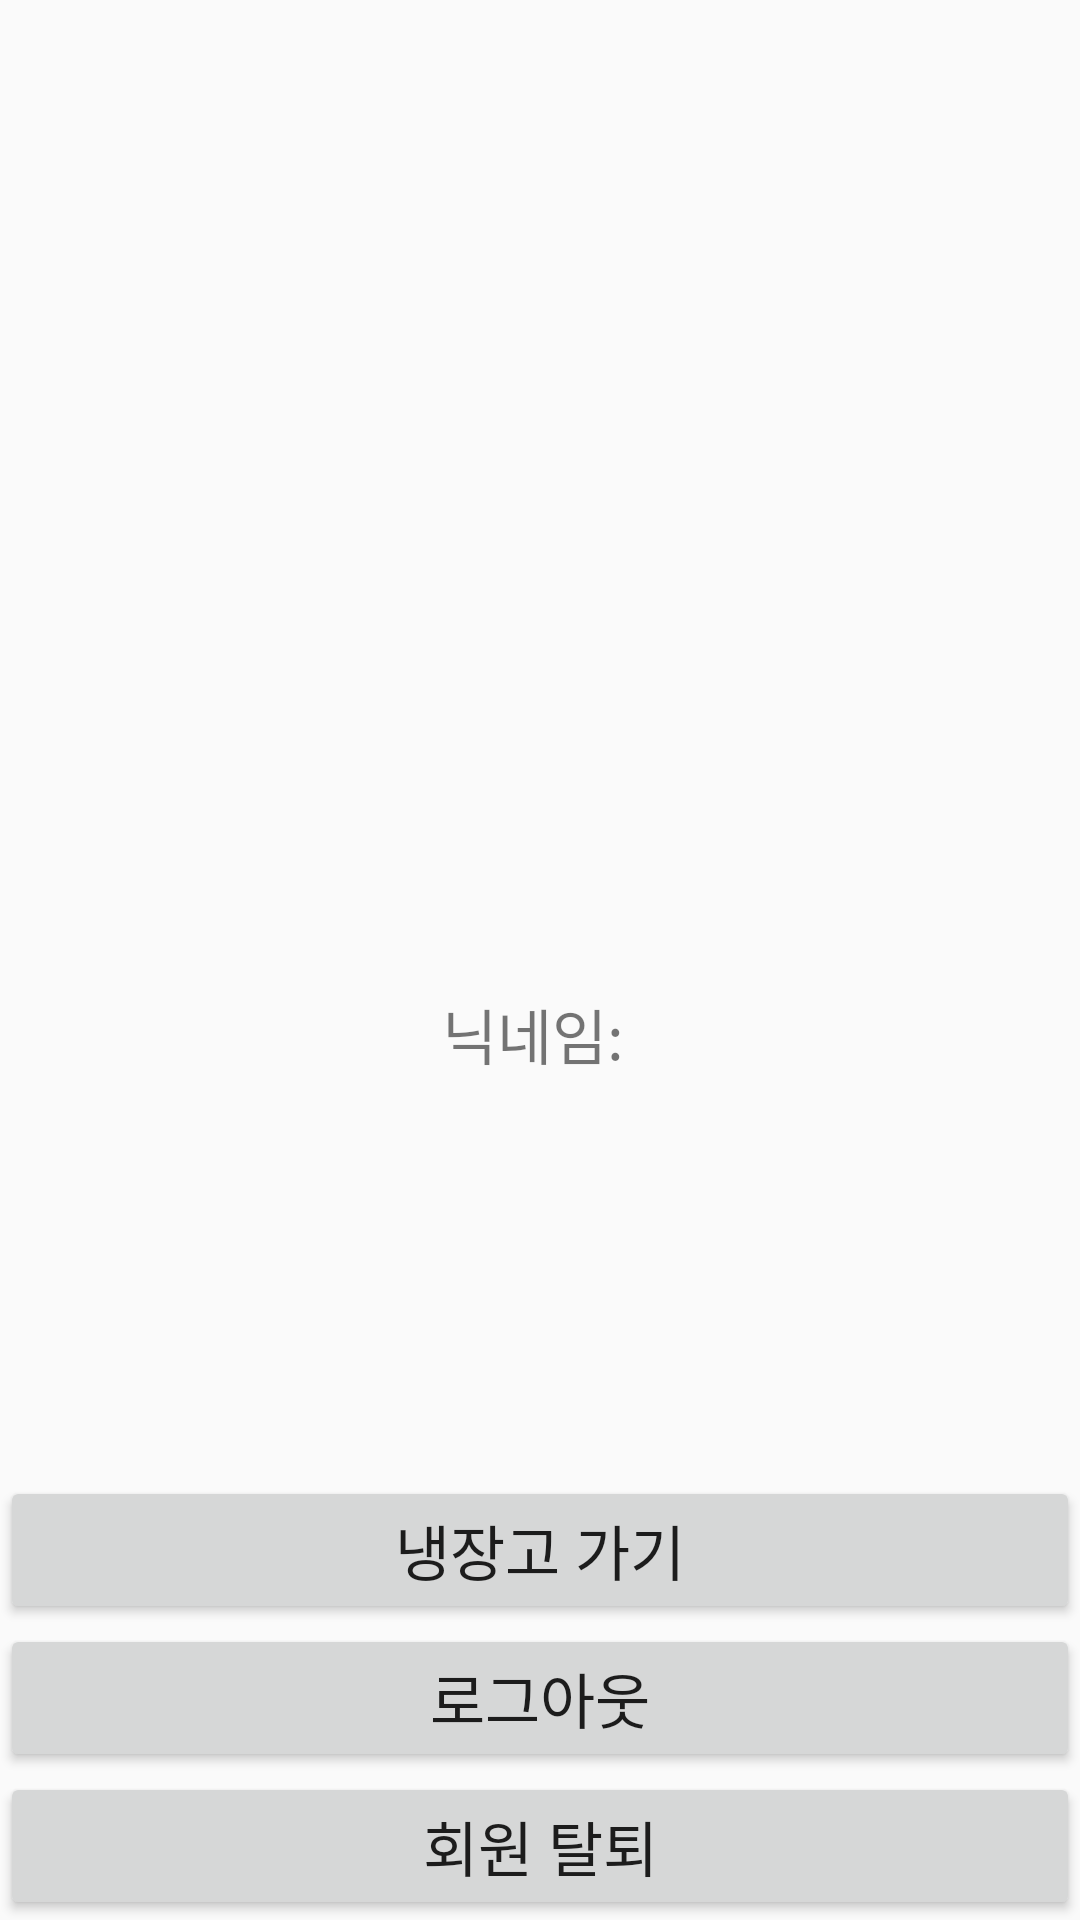

Produce the Android XML layout that renders to this screen, including the resource entries it uses.
<!-- AndroidManifest.xml: application theme Theme.MyApplication -->
<!-- res/layout/activity_profile.xml -->
<androidx.constraintlayout.widget.ConstraintLayout
    xmlns:android="http://schemas.android.com/apk/res/android"
    xmlns:app="http://schemas.android.com/apk/res-auto"
    xmlns:tools="http://schemas.android.com/tools"
    android:layout_width="match_parent"
    android:layout_height="match_parent"
    tools:context=".ProfileActivity">

    <TextView
        android:id="@+id/nickname"
        android:layout_width="match_parent"
        android:layout_height="wrap_content"
        android:text="닉네임: "
        android:textSize="20sp"
        android:layout_marginTop="330dp"
        android:gravity="center"
        app:layout_constraintLeft_toLeftOf="parent"
        app:layout_constraintRight_toRightOf="parent"
        app:layout_constraintTop_toTopOf="parent" />

    <ImageView
        android:id="@+id/iv_view"
        android:layout_width="wrap_content"
        android:layout_height="wrap_content"
        android:layout_marginStart="141dp"
        android:layout_marginTop="172dp"
        android:layout_marginEnd="142dp"
        app:layout_constraintEnd_toEndOf="parent"
        app:layout_constraintStart_toStartOf="parent"
        app:layout_constraintTop_toTopOf="parent"
        tools:srcCompat="@tools:sample/avatars" />

    <Button
        android:id="@+id/kakao_logout_button"
        android:layout_width="match_parent"
        android:layout_height="wrap_content"
        android:text="로그아웃"
        android:textSize="20sp"
        app:layout_constraintBottom_toTopOf="@+id/kakao_unlink_button"
        app:layout_constraintLeft_toLeftOf="parent"
        app:layout_constraintRight_toRightOf="parent" />

    <Button
        android:id="@+id/kakao_unlink_button"
        android:layout_width="match_parent"
        android:layout_height="wrap_content"
        android:text="회원 탈퇴"
        android:textSize="20sp"
        app:layout_constraintBottom_toBottomOf="parent"
        app:layout_constraintLeft_toLeftOf="parent"
        app:layout_constraintRight_toRightOf="parent" />

    <Button
        android:id="@+id/start_button"
        android:layout_width="match_parent"
        android:layout_height="wrap_content"
        android:text="냉장고 가기"
        android:textSize="20sp"
        app:layout_constraintBottom_toTopOf="@+id/kakao_logout_button"
        app:layout_constraintBottom_toBottomOf="parent"
        app:layout_constraintLeft_toLeftOf="parent"
        app:layout_constraintRight_toRightOf="parent" />

</androidx.constraintlayout.widget.ConstraintLayout>
<!-- resources referenced by this layout -->
<resources>
  <style name="Theme.MyApplication" parent="Base.Theme.MyApplication" />
  <style name="Base.Theme.MyApplication" parent="Theme.AppCompat.DayNight.NoActionBar">
       <item name="colorPrimaryDark">#e78111</item> 
          
          
      </style>
</resources>
